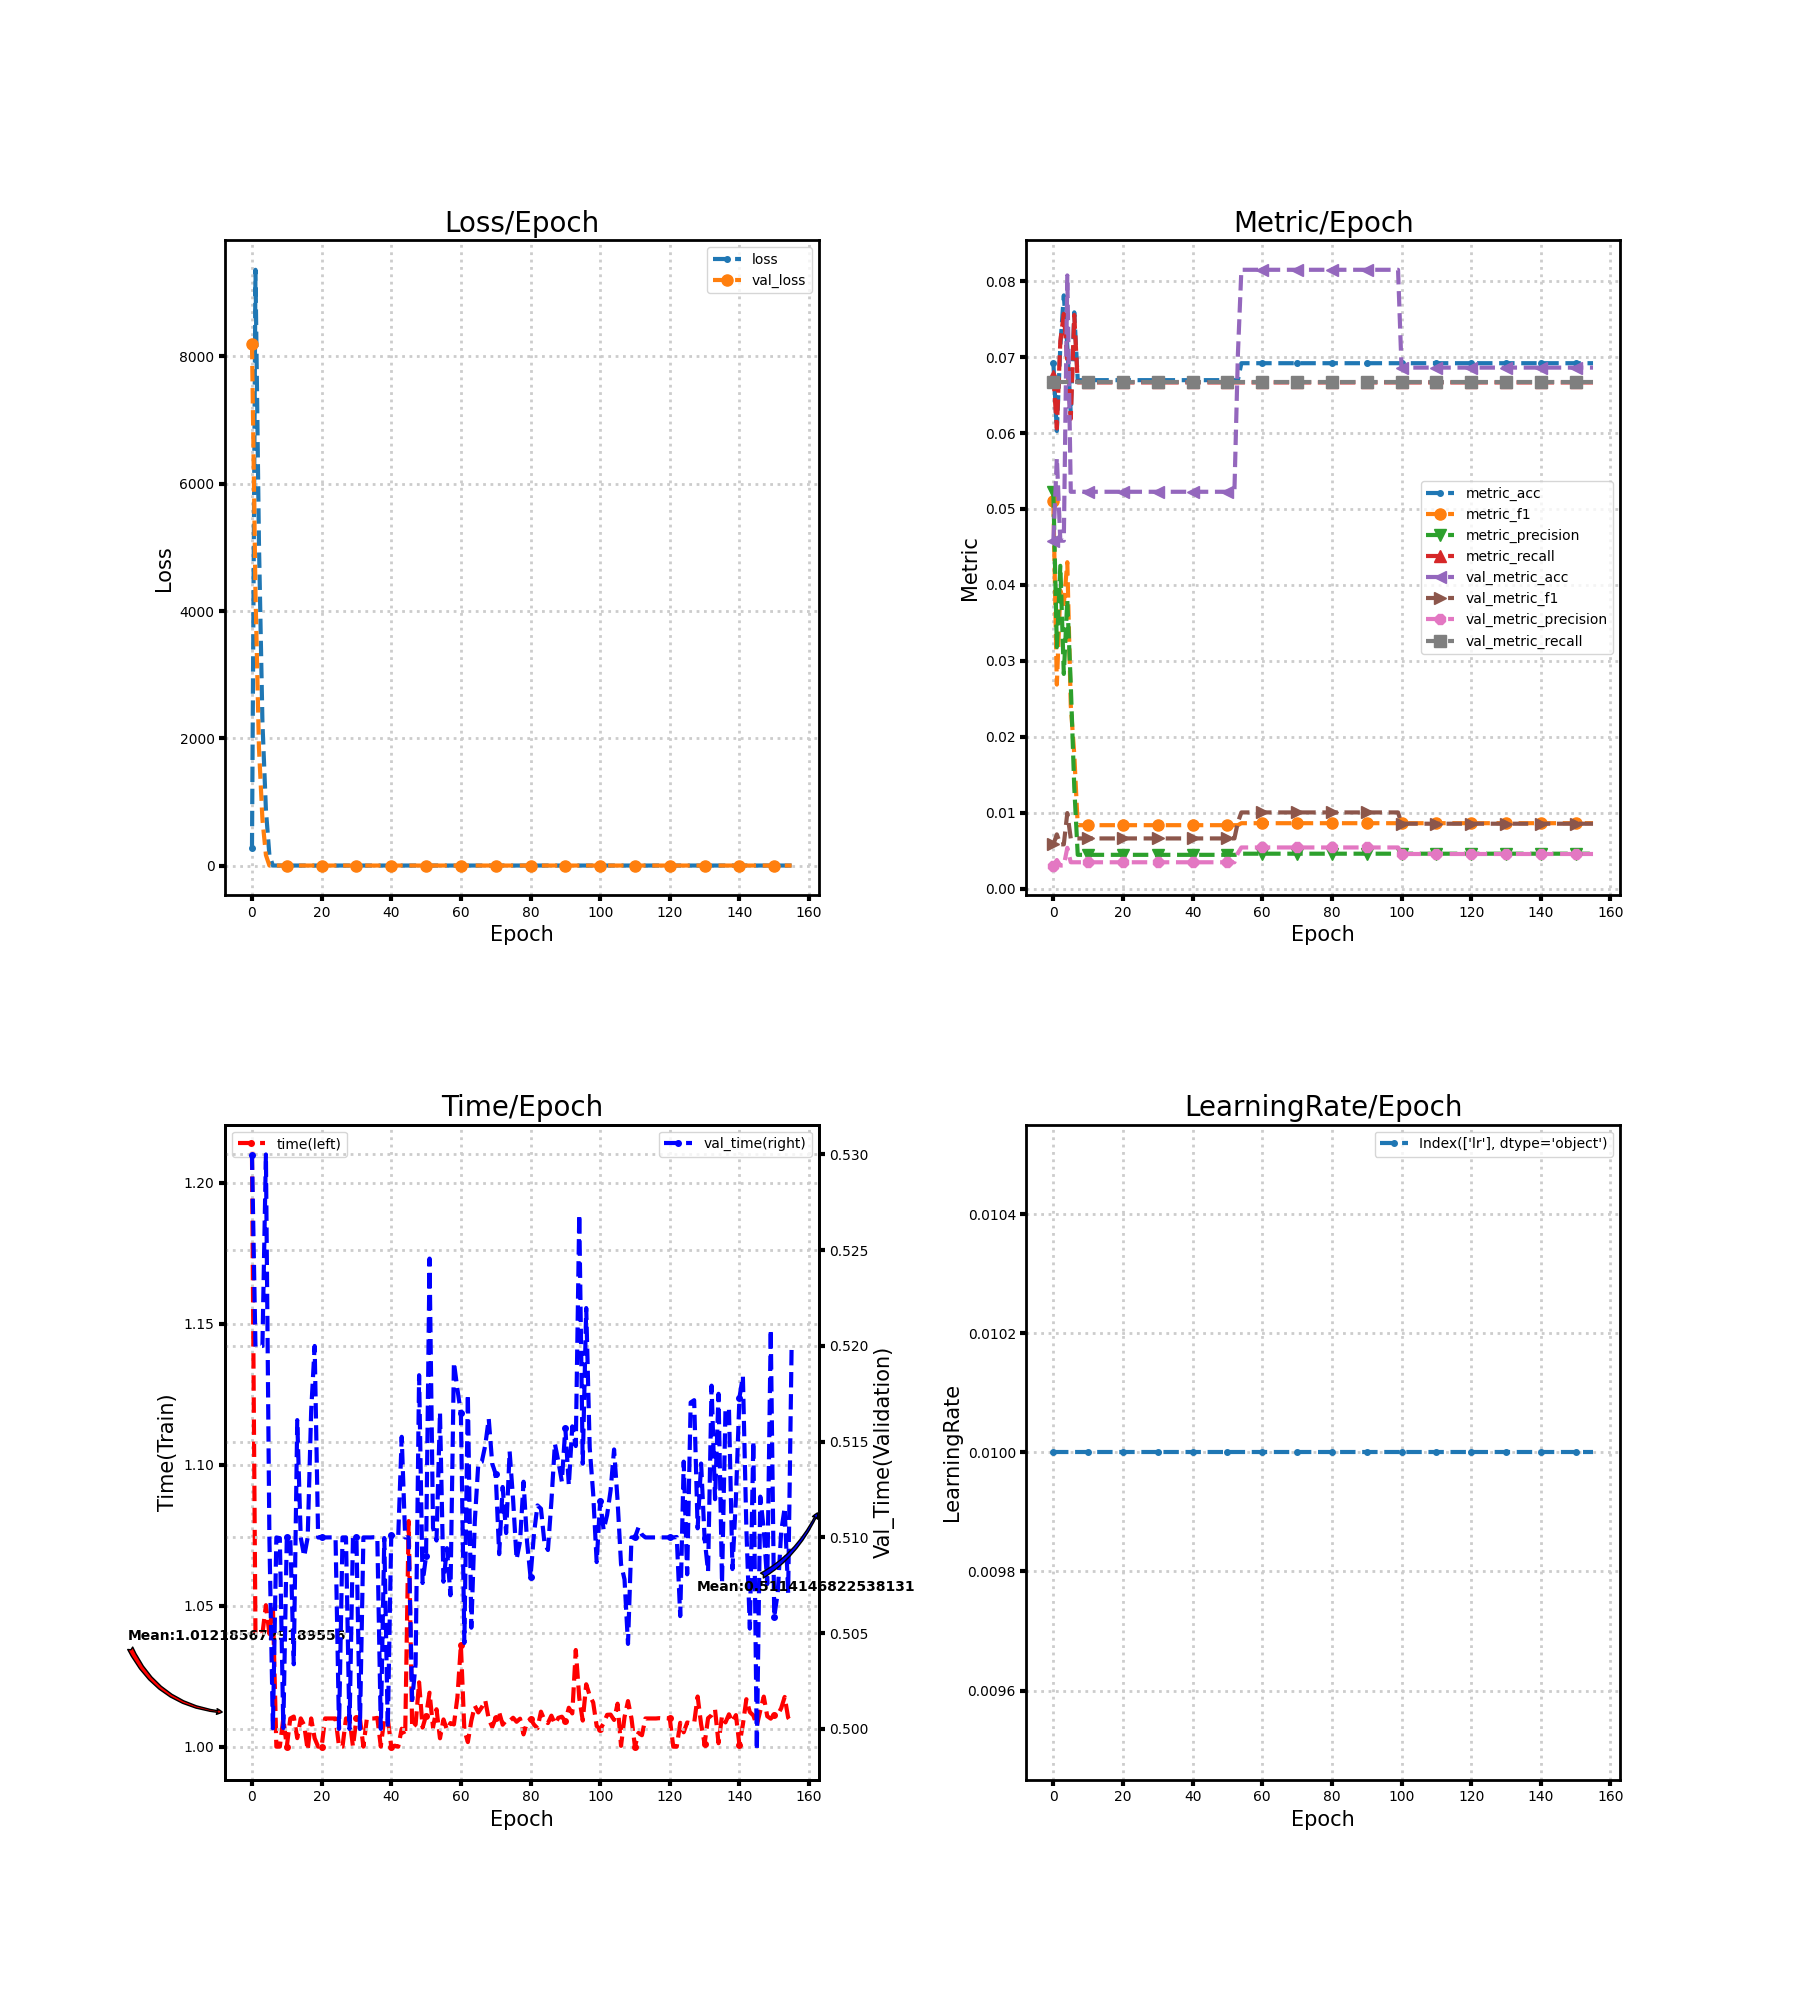

The table this chart was drawn from, first rows:
loss, metric_acc, metric_f1, metric_precision, metric_recall, time, lr, val_loss, val_metric_acc, val_metric_f1, val_metric_precision, val_metric_recall, val_time
273.2, 0.0692, 0.05099, 0.05221, 0.06753, 1.21, 0.01, 8197, 0.04583, 0.005842, 0.003055, 0.06667, 0.53
9361, 0.06027, 0.02688, 0.03182, 0.06061, 1.04, 0.01, 4294, 0.05673, 0.007157, 0.003782, 0.06667, 0.52
5068, 0.07143, 0.03928, 0.04252, 0.07211, 1.04, 0.01, 1851, 0.04583, 0.005842, 0.003055, 0.06667, 0.52
2253, 0.07812, 0.03749, 0.02828, 0.0757, 1.04, 0.01, 728.8, 0.04583, 0.005842, 0.003055, 0.06667, 0.52
879.3, 0.07143, 0.04299, 0.03803, 0.06953, 1.05, 0.01, 167.5, 0.08075, 0.009963, 0.005384, 0.06667, 0.53
164.9, 0.0625, 0.02414, 0.02688, 0.06186, 1.04, 0.01, 2.709, 0.05227, 0.006623, 0.003484, 0.06667, 0.51
2.707, 0.07589, 0.01769, 0.0134, 0.07556, 1.05, 0.01, 2.709, 0.05227, 0.006623, 0.003484, 0.06667, 0.5
2.707, 0.06696, 0.008368, 0.004464, 0.06667, 1, 0.01, 2.709, 0.05227, 0.006623, 0.003484, 0.06667, 0.51
2.707, 0.06696, 0.008368, 0.004464, 0.06667, 1, 0.01, 2.709, 0.05227, 0.006623, 0.003484, 0.06667, 0.51
2.707, 0.06696, 0.008368, 0.004464, 0.06667, 1.01, 0.01, 2.709, 0.05227, 0.006623, 0.003484, 0.06667, 0.5
2.707, 0.06696, 0.008368, 0.004464, 0.06667, 1, 0.01, 2.709, 0.05227, 0.006623, 0.003484, 0.06667, 0.51
2.707, 0.06696, 0.008368, 0.004464, 0.06667, 1.01, 0.01, 2.709, 0.05227, 0.006623, 0.003484, 0.06667, 0.51
2.707, 0.06696, 0.008368, 0.004464, 0.06667, 1.011, 0.01, 2.709, 0.05227, 0.006623, 0.003484, 0.06667, 0.5034
2.707, 0.06696, 0.008368, 0.004464, 0.06667, 1.003, 0.01, 2.709, 0.05227, 0.006623, 0.003484, 0.06667, 0.5161
2.707, 0.06696, 0.008368, 0.004464, 0.06667, 1.01, 0.01, 2.709, 0.05227, 0.006623, 0.003484, 0.06667, 0.51
2.707, 0.06696, 0.008368, 0.004464, 0.06667, 1.008, 0.01, 2.709, 0.05227, 0.006623, 0.003484, 0.06667, 0.509
2.707, 0.06696, 0.008368, 0.004464, 0.06667, 0.9987, 0.01, 2.709, 0.05227, 0.006623, 0.003484, 0.06667, 0.51
2.707, 0.06696, 0.008368, 0.004464, 0.06667, 1.01, 0.01, 2.709, 0.05227, 0.006623, 0.003484, 0.06667, 0.5166
2.707, 0.06696, 0.008368, 0.004464, 0.06667, 1.003, 0.01, 2.709, 0.05227, 0.006623, 0.003484, 0.06667, 0.52
2.707, 0.06696, 0.008368, 0.004464, 0.06667, 1, 0.01, 2.709, 0.05227, 0.006623, 0.003484, 0.06667, 0.51
2.707, 0.06696, 0.008368, 0.004464, 0.06667, 1, 0.01, 2.709, 0.05227, 0.006623, 0.003484, 0.06667, 0.51
2.706, 0.06696, 0.008368, 0.004464, 0.06667, 1.01, 0.01, 2.709, 0.05227, 0.006623, 0.003484, 0.06667, 0.51
2.706, 0.06696, 0.008368, 0.004464, 0.06667, 1.01, 0.01, 2.709, 0.05227, 0.006623, 0.003484, 0.06667, 0.51
2.706, 0.06696, 0.008368, 0.004464, 0.06667, 1.01, 0.01, 2.71, 0.05227, 0.006623, 0.003484, 0.06667, 0.51
2.706, 0.06696, 0.008368, 0.004464, 0.06667, 1.01, 0.01, 2.71, 0.05227, 0.006623, 0.003484, 0.06667, 0.51
2.706, 0.06696, 0.008368, 0.004464, 0.06667, 1, 0.01, 2.71, 0.05227, 0.006623, 0.003484, 0.06667, 0.5
2.706, 0.06696, 0.008368, 0.004464, 0.06667, 1, 0.01, 2.71, 0.05227, 0.006623, 0.003484, 0.06667, 0.51
2.706, 0.06696, 0.008368, 0.004464, 0.06667, 1.01, 0.01, 2.71, 0.05227, 0.006623, 0.003484, 0.06667, 0.51
2.706, 0.06696, 0.008368, 0.004464, 0.06667, 1.01, 0.01, 2.71, 0.05227, 0.006623, 0.003484, 0.06667, 0.5
2.706, 0.06696, 0.008368, 0.004464, 0.06667, 1, 0.01, 2.71, 0.05227, 0.006623, 0.003484, 0.06667, 0.51
2.706, 0.06696, 0.008368, 0.004464, 0.06667, 1.01, 0.01, 2.71, 0.05227, 0.006623, 0.003484, 0.06667, 0.51
2.706, 0.06696, 0.008368, 0.004464, 0.06667, 1.01, 0.01, 2.71, 0.05227, 0.006623, 0.003484, 0.06667, 0.5
2.706, 0.06696, 0.008368, 0.004464, 0.06667, 1, 0.01, 2.71, 0.05227, 0.006623, 0.003484, 0.06667, 0.51
2.705, 0.06696, 0.008368, 0.004464, 0.06667, 1.01, 0.01, 2.71, 0.05227, 0.006623, 0.003484, 0.06667, 0.51
2.705, 0.06696, 0.008368, 0.004464, 0.06667, 1.01, 0.01, 2.711, 0.05227, 0.006623, 0.003484, 0.06667, 0.51
2.705, 0.06696, 0.008368, 0.004464, 0.06667, 1.01, 0.01, 2.711, 0.05227, 0.006623, 0.003484, 0.06667, 0.51
2.705, 0.06696, 0.008368, 0.004464, 0.06667, 1.01, 0.01, 2.711, 0.05227, 0.006623, 0.003484, 0.06667, 0.51
2.705, 0.06696, 0.008368, 0.004464, 0.06667, 1, 0.01, 2.711, 0.05227, 0.006623, 0.003484, 0.06667, 0.5
2.705, 0.06696, 0.008368, 0.004464, 0.06667, 1.01, 0.01, 2.711, 0.05227, 0.006623, 0.003484, 0.06667, 0.51
2.705, 0.06696, 0.008368, 0.004464, 0.06667, 1.01, 0.01, 2.711, 0.05227, 0.006623, 0.003484, 0.06667, 0.5
2.705, 0.06696, 0.008368, 0.004464, 0.06667, 1, 0.01, 2.711, 0.05227, 0.006623, 0.003484, 0.06667, 0.5101
2.705, 0.06696, 0.008368, 0.004464, 0.06667, 1, 0.01, 2.711, 0.05227, 0.006623, 0.003484, 0.06667, 0.51
2.705, 0.06696, 0.008368, 0.004464, 0.06667, 1, 0.01, 2.711, 0.05227, 0.006623, 0.003484, 0.06667, 0.51
2.705, 0.06696, 0.008368, 0.004464, 0.06667, 1.006, 0.01, 2.712, 0.05227, 0.006623, 0.003484, 0.06667, 0.5153
2.705, 0.06696, 0.008368, 0.004464, 0.06667, 1.004, 0.01, 2.712, 0.05227, 0.006623, 0.003484, 0.06667, 0.51
2.705, 0.06696, 0.008368, 0.004464, 0.06667, 1.08, 0.01, 2.712, 0.05227, 0.006623, 0.003484, 0.06667, 0.51
2.705, 0.06696, 0.008368, 0.004464, 0.06667, 1.007, 0.01, 2.712, 0.05227, 0.006623, 0.003484, 0.06667, 0.5015
2.705, 0.06696, 0.008368, 0.004464, 0.06667, 1.008, 0.01, 2.712, 0.05227, 0.006623, 0.003484, 0.06667, 0.5034
2.704, 0.06696, 0.008368, 0.004464, 0.06667, 1.023, 0.01, 2.712, 0.05227, 0.006623, 0.003484, 0.06667, 0.5185
2.704, 0.06696, 0.008368, 0.004464, 0.06667, 1.007, 0.01, 2.712, 0.05227, 0.006623, 0.003484, 0.06667, 0.5076
2.704, 0.06696, 0.008368, 0.004464, 0.06667, 1.011, 0.01, 2.712, 0.05227, 0.006623, 0.003484, 0.06667, 0.509
2.704, 0.06696, 0.008368, 0.004464, 0.06667, 1.019, 0.01, 2.713, 0.05227, 0.006623, 0.003484, 0.06667, 0.5246
2.704, 0.06696, 0.008368, 0.004464, 0.06667, 1.007, 0.01, 2.713, 0.05227, 0.006623, 0.003484, 0.06667, 0.5105
2.704, 0.06696, 0.008368, 0.004464, 0.06667, 1.013, 0.01, 2.713, 0.07035, 0.008763, 0.00469, 0.06667, 0.5098
2.704, 0.0692, 0.008629, 0.004613, 0.06667, 1.003, 0.01, 2.713, 0.0815, 0.01005, 0.005433, 0.06667, 0.5165
2.704, 0.0692, 0.008629, 0.004613, 0.06667, 1.01, 0.01, 2.713, 0.0815, 0.01005, 0.005433, 0.06667, 0.5077
2.704, 0.0692, 0.008629, 0.004613, 0.06667, 1.006, 0.01, 2.713, 0.0815, 0.01005, 0.005433, 0.06667, 0.5094
2.704, 0.0692, 0.008629, 0.004613, 0.06667, 1.008, 0.01, 2.713, 0.0815, 0.01005, 0.005433, 0.06667, 0.507
2.704, 0.0692, 0.008629, 0.004613, 0.06667, 1.008, 0.01, 2.713, 0.0815, 0.01005, 0.005433, 0.06667, 0.5191
2.704, 0.0692, 0.008629, 0.004613, 0.06667, 1.017, 0.01, 2.714, 0.0815, 0.01005, 0.005433, 0.06667, 0.5177
... 96 more rows
